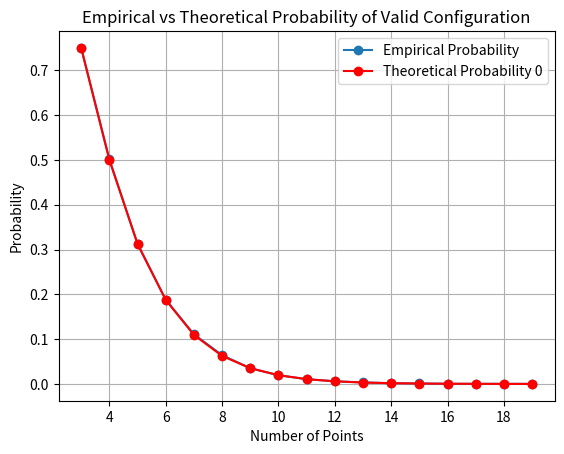

Recreate this plot in Python.
import numpy as np
import matplotlib.pyplot as plt

#random comment

# Sample 2 random points between 0 and 2 pi
def generate_points(num_points=4):
    p0 = 0
    p1 = np.random.uniform(0, np.pi)
    points = [p0, p1]
    for _ in range(num_points - 2):
        new_point = np.random.uniform(0, 2 * np.pi)
        points.append(new_point)
    points.sort()
    return points


# function to compute maximum angle (radian) betwenn the number of points on the circle
def max_angle(points, printing=True):
    angles = []
    points_angle = []
    N = len(points)
    for i in range(1, N + 1):
        i1 = i
        i2 = (i - 1 + N) % N
        if i2 == 0:
            i2 = N
        p1 = points[i1 - 1]
        p2 = points[i2 - 1]
        angle = (p2 - p1) % (2 * np.pi)
        angles.append(angle)
        points_angle.append((i1 - 1, i2 - 1))
        if printing:
            print(
                f"Angle between point {i1} ({np.degrees(p1):.2f} degrees) and point {i2} ({np.degrees(p2):.2f} degrees): {np.degrees(angle):.2f} degrees"
            )
    max_ang = min(angles)
    # Rotate points so that the largest angle is between the last and first point
    max_index = angles.index(max_ang)
    two_points = points_angle[max_index]
    if printing:
        print(f"Max angle: {np.degrees(max_ang):.2f} degrees between point {two_points[0]} and point {two_points[1]}")
    return max_ang, two_points


def plot(points, max_ang=None, rotated_points=None):
    # plot the points on a circle
    plt.figure(figsize=(6, 6))
    circle = plt.Circle((0, 0), 1, color="lightgray", fill=False)
    if max_ang is None:
        max_ang, rotated_points = max_angle(points)
    elif rotated_points is None:
        _, rotated_points = max_angle(points)
    plt.title(f"Max Angle: {np.degrees(max_ang):.2f} degrees")
    plt.gca().add_artist(circle)
    COLOR = "ro" if max_ang <= np.pi else "bo"
    plt.plot(1, 0, COLOR)  # Center of the circle
    # Circle plot always same aspect ratio
    plt.gca().set_aspect("equal", adjustable="box")
    for point in points:
        x = np.cos(point)
        y = np.sin(point)
        plt.plot(x, y, COLOR)
    # plt.plot(-np.cos(points[0]), -np.sin(points[0]), "go")  # Opposite point
    # draw lines between 1st and last point
    point1 = points[rotated_points[0]]
    point_last = points[rotated_points[-1]]
    plt.plot([0, np.cos(point_last)], [0, np.sin(point_last)], "k--")
    plt.plot([0, np.cos(point1)], [0, np.sin(point1)], "k--")
    plt.xlim(-1.5, 1.5)
    plt.ylim(-1.5, 1.5)
    plt.grid()
    plt.show()


def history_plot(history, p_th, N):
    plt.plot(history)
    # plt.axhline(p_th, color="red", linestyle="--", label="Theoretical Probability")
    plt.title("Convergence of Valid Configuration Probability (N=" + str(N) + ")")
    plt.xlabel("Number of Trials")
    plt.ylabel("Estimated Probability")
    plt.legend()
    plt.grid()
    plt.show()


# Generate random points and compute max angle
N_mc = 50_000
# N_points = 20
solutions = []
printing_ = False

for N_points in range(3, 20):
    valid_count = 0
    history = []
    for _ in range(N_mc):  # Run multiple times to see different configurations
        points = generate_points(N_points)
        max_ang, rotated_points = max_angle(points, printing=printing_)

        # print(f"Points: {points}")
        if max_ang <= np.pi:
            valid_count += 1
        history.append(valid_count / (len(history) + 1))
        # plot(points, max_ang=max_ang, rotated_points=rotated_points
    # print(f"Valid configurations: {valid_count}/{N_mc}, Probability: {valid_count/N_mc}")
    solutions.append((N_points, valid_count / N_mc))


def empirical_probability(solutions):
    plt.plot([s[0] for s in solutions], [s[1] for s in solutions], marker="o")
    plt.title("Probability of Valid Configuration vs Number of Points")
    plt.xscale("linear")
    plt.yscale("log")
    plt.xlabel("Number of Points")
    plt.ylabel("Estimated Probability")
    plt.grid()
    plt.show()

def theoretical_probability(solutions):
    N_points = [s[0] for s in solutions]
    p_th = [ (3/4)*(1/2**(n-2)) for n in N_points]
    plt.plot(N_points, p_th, marker="o", color="red")
    plt.title("Theoretical Probability of Valid Configuration vs Number of Points")
    plt.xscale("linear")
    plt.yscale("log")
    plt.xlabel("Number of Points")
    plt.ylabel("Theoretical Probability")
    plt.grid()
    plt.show()


def empirical_vs_theoretical(solutions):
    N_points = [s[0] for s in solutions]
    p_emp = [s[1] for s in solutions]
    p_th_0 = [ (n)*(1/2**(n-1)) for n in N_points]
    plt.plot(N_points, p_emp, marker="o", label="Empirical Probability")
    plt.plot(N_points, p_th_0, marker="o", color="red", label="Theoretical Probability 0")
    plt.title("Empirical vs Theoretical Probability of Valid Configuration")
    plt.xscale("linear")
    plt.yscale("linear")
    plt.xlabel("Number of Points")
    plt.ylabel("Probability")
    plt.legend()
    plt.grid()
    plt.show()


empirical_vs_theoretical(solutions)

# theoretical_probability(solutions)
# empirical_probability(solutions)
# print(f"Theoretical probability: {p_th}")

# history_plot(history, p_th, N_points)
